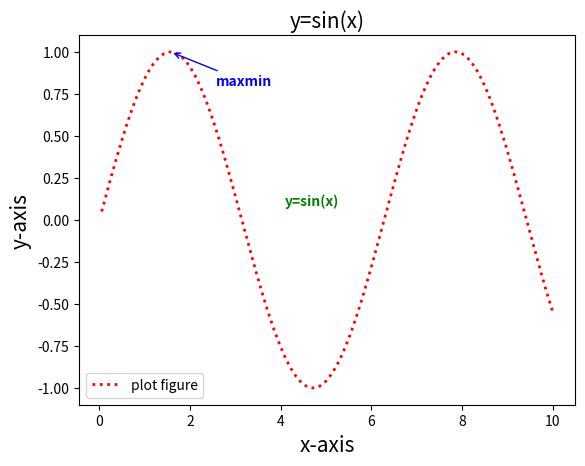

This chart was generated by the following Python code:
#在图形中添加指示
import matplotlib.pyplot as plt
import numpy as np
x=np.linspace(0.05,10,1000)
y=np.sin(x)
plt.plot(x,y,label="plot figure",ls=":",c="red",lw=2)
plt.legend()
#xy被注释图形内容位置坐标，xytext注释文本的位置坐标，color注释文本的颜色。arrowprops指示被注释内容的箭头的属性字典
plt.annotate("maxmin",xy=(np.pi/2,1.0),xytext=((np.pi/2)+1,0.8),color="blue",weight="bold",
arrowprops=dict(arrowstyle="->",connectionstyle="arc3",color="b"))
#添加无指示标记文本注释
plt.text(4.10,0.09,"y=sin(x)",weight="bold",color="green")
plt.xlabel("x-axis",fontsize=15)
plt.ylabel("y-axis",fontsize=15)
plt.title("y=sin(x)",fontsize=15)
plt.show()